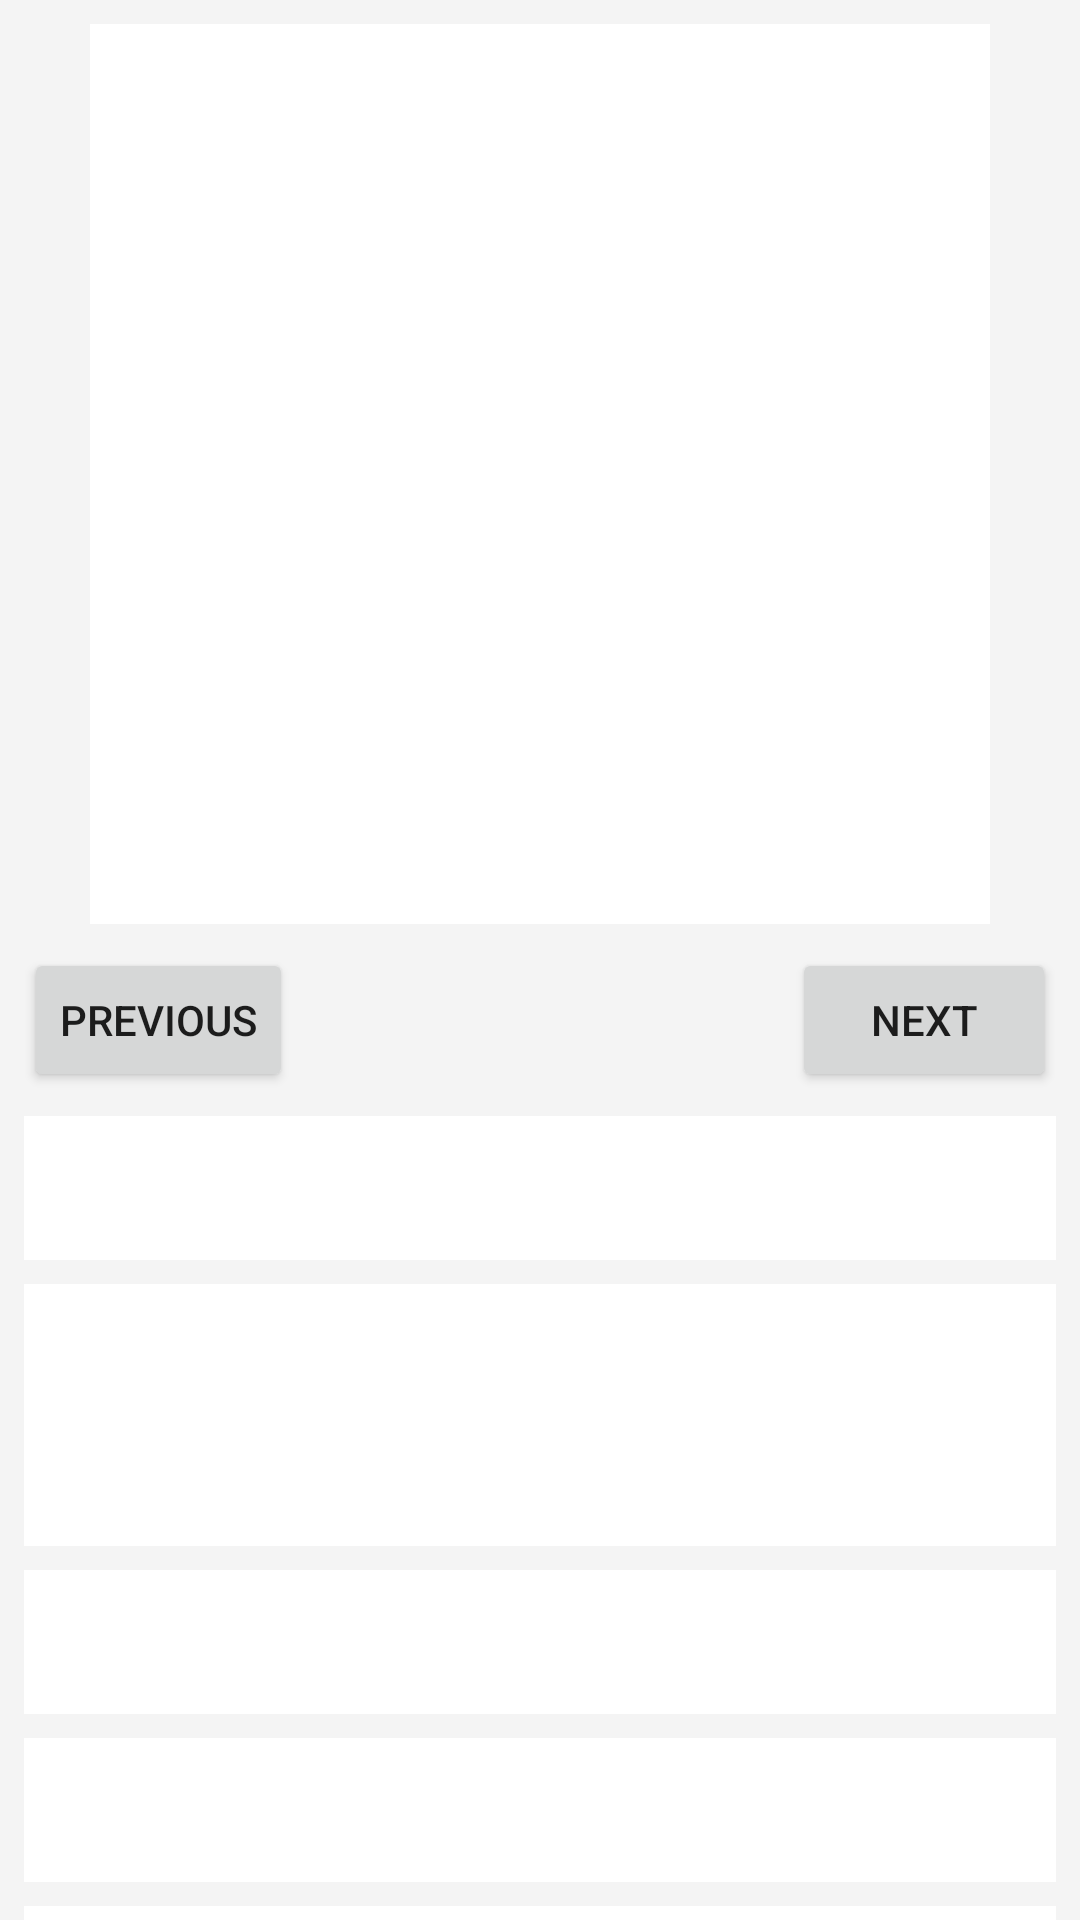

Write the Android layout XML for this screen, with the resource values it uses.
<!-- AndroidManifest.xml: activity theme AppTheme.NoActionBar -->
<!-- res/layout/activity_item.xml -->
<?xml version="1.0" encoding="utf-8"?>
<androidx.constraintlayout.widget.ConstraintLayout
    xmlns:android="http://schemas.android.com/apk/res/android"
    xmlns:app="http://schemas.android.com/apk/res-auto"
    xmlns:tools="http://schemas.android.com/tools"
    android:layout_width="match_parent"
    android:layout_height="match_parent"
    android:theme="@style/AppTheme.NoActionBar"
    android:background="@color/background">

    
    <ImageSwitcher
        android:id="@+id/item_img"
        android:layout_width="300dp"
        android:layout_height="300dp"
        android:layout_marginEnd="8dp"
        android:layout_marginLeft="8dp"
        android:layout_marginRight="8dp"
        android:layout_marginStart="8dp"
        android:layout_marginTop="8dp"
        android:background="?attr/colorBackgroundFloating"
        android:contentDescription="@string/item_image"
        android:foregroundGravity="center"
        android:scaleType="centerCrop"
        app:layout_constraintEnd_toEndOf="parent"
        app:layout_constraintStart_toStartOf="parent"
        app:layout_constraintTop_toTopOf="parent" />

    <Button
        android:id="@+id/previous"
        android:layout_width="0dp"
        android:layout_height="wrap_content"
        android:layout_marginEnd="8dp"
        android:layout_marginLeft="8dp"
        android:layout_marginRight="8dp"
        android:layout_marginStart="8dp"
        android:layout_marginTop="8dp"
        android:text="@string/previous"
        app:layout_constraintStart_toStartOf="parent"
        app:layout_constraintTop_toBottomOf="@id/item_img">
    </Button>

    <Button
        android:id="@+id/next"
        android:layout_width="0dp"
        android:layout_height="wrap_content"
        android:layout_marginEnd="8dp"
        android:layout_marginLeft="8dp"
        android:layout_marginRight="8dp"
        android:layout_marginStart="8dp"
        android:layout_marginTop="8dp"
        android:text="@string/next"
        app:layout_constraintEnd_toEndOf="parent"
        app:layout_constraintTop_toBottomOf="@id/item_img" />

    
    <TextView
        android:id="@+id/item_owner"
        android:layout_width="match_parent"
        android:layout_height="48dp"
        android:layout_marginEnd="8dp"
        android:layout_marginLeft="8dp"
        android:layout_marginRight="8dp"
        android:layout_marginStart="8dp"
        android:layout_marginTop="8dp"
        android:gravity="center"
        android:background="@color/white"
        android:textAppearance="@style/TextAppearance.AppCompat.Medium"
        app:layout_constraintEnd_toEndOf="parent"
        app:layout_constraintHorizontal_bias="0.0"
        app:layout_constraintStart_toStartOf="parent"
        app:layout_constraintTop_toBottomOf="@+id/tags" />

    
    <TextView
        android:id="@+id/item_name"
        android:layout_width="match_parent"
        android:layout_height="48dp"
        android:layout_marginEnd="8dp"
        android:layout_marginLeft="8dp"
        android:layout_marginRight="8dp"
        android:layout_marginStart="8dp"
        android:layout_marginTop="8dp"
        android:gravity="center"
        android:background="@color/white"
        android:textAppearance="@style/TextAppearance.AppCompat.Large"
        app:layout_constraintEnd_toEndOf="parent"
        app:layout_constraintStart_toStartOf="parent"
        app:layout_constraintTop_toBottomOf="@+id/previous" />

    
    <TextView
        android:id="@+id/item_desc"
        android:layout_width="match_parent"
        android:layout_height="wrap_content"
        android:layout_marginEnd="8dp"
        android:layout_marginLeft="8dp"
        android:layout_marginRight="8dp"
        android:layout_marginStart="8dp"
        android:layout_marginTop="8dp"
        android:lines="4"
        android:maxLines="4"
        android:gravity="center"
        android:background="@color/white"
        android:textAppearance="@style/TextAppearance.AppCompat.Medium"
        app:layout_constraintEnd_toEndOf="parent"
        app:layout_constraintStart_toStartOf="parent"
        app:layout_constraintTop_toBottomOf="@+id/item_name" />

    
    <TextView
        android:id="@+id/offer"
        android:layout_width="match_parent"
        android:layout_height="48dp"
        android:layout_marginEnd="8dp"
        android:layout_marginLeft="8dp"
        android:layout_marginRight="8dp"
        android:layout_marginStart="8dp"
        android:layout_marginTop="8dp"
        android:gravity="center"
        android:background="@color/white"
        android:textAppearance="@style/TextAppearance.AppCompat.Medium"
        app:layout_constraintEnd_toEndOf="parent"
        app:layout_constraintStart_toStartOf="parent"
        app:layout_constraintTop_toBottomOf="@+id/item_desc" />

    
    <TextView
        android:id="@+id/item_condition"
        android:layout_width="match_parent"
        android:layout_height="48dp"
        android:layout_marginEnd="8dp"
        android:layout_marginLeft="8dp"
        android:layout_marginRight="8dp"
        android:layout_marginStart="8dp"
        android:layout_marginTop="8dp"
        android:gravity="center"
        android:background="@color/white"
        android:textAppearance="@style/TextAppearance.AppCompat.Medium"
        app:layout_constraintEnd_toEndOf="parent"
        app:layout_constraintStart_toStartOf="parent"
        app:layout_constraintTop_toBottomOf="@+id/offer" />

    <androidx.recyclerview.widget.RecyclerView
        android:id="@+id/tags"
        android:layout_width="0dp"
        android:layout_height="48dp"
        android:layout_marginEnd="8dp"
        android:layout_marginLeft="8dp"
        android:layout_marginRight="8dp"
        android:layout_marginStart="8dp"
        android:layout_marginTop="8dp"
        android:background="@color/white"
        android:scrollbars="horizontal"
        android:textAlignment="center"
        app:layout_constraintEnd_toEndOf="parent"
        app:layout_constraintStart_toStartOf="parent"
        android:padding="8dp"
        app:layout_constraintTop_toBottomOf="@id/item_condition" />

    
    <ImageButton
        android:id="@+id/item_edit"
        android:layout_width="48dp"
        android:layout_height="48dp"
        android:layout_marginEnd="8dp"
        android:layout_marginTop="8dp"
        android:background="@color/background"
        android:contentDescription="@string/edit_item"
        app:layout_constraintEnd_toEndOf="@+id/item_owner"
        app:layout_constraintTop_toBottomOf="@+id/item_owner"
        app:srcCompat="@drawable/edit_button" />

    
    <ImageButton
        android:id="@+id/item_delete"
        android:layout_width="48dp"
        android:layout_height="53dp"
        android:layout_marginStart="8dp"
        android:layout_marginTop="8dp"
        android:layout_marginBottom="8dp"
        android:layout_marginEnd="8dp"
        android:background="@color/background"
        android:contentDescription="@string/delete_item"
        app:layout_constraintStart_toStartOf="parent"
        app:layout_constraintTop_toBottomOf="@+id/item_owner"
        app:srcCompat="@android:drawable/ic_menu_delete"
        app:tint="@color/orange"
        tools:ignore="ImageContrastCheck,VisualLintBounds" />

    
    <ImageButton
        android:id="@+id/flag"
        android:layout_width="48dp"
        android:layout_height="48dp"
        android:layout_marginTop="8dp"
        android:layout_marginEnd="8dp"
        android:background="@color/background"
        android:contentDescription="@string/flag"
        android:scaleType="fitXY"
        android:clickable="false"
        android:src="@drawable/flag_alt"
        app:tint="@color/maroon"
        app:layout_constraintTop_toBottomOf="@id/item_owner"
        app:layout_constraintEnd_toEndOf="@id/item_owner"
        />

    
    <Button
        android:id="@+id/make_offer"
        android:layout_width="wrap_content"
        android:layout_height="48dp"
        android:text="@string/make_offer"
        app:layout_constraintBottom_toBottomOf="parent"
        app:layout_constraintEnd_toEndOf="@+id/item_owner"
        app:layout_constraintStart_toStartOf="@+id/item_owner"
        app:layout_constraintTop_toBottomOf="@+id/item_owner"
        tools:ignore="VisualLintOverlap" />

    
    <Button
        android:id="@+id/see_offer"
        android:layout_width="108dp"
        android:layout_height="48dp"
        android:text="@string/see_offer"
        android:clickable="false"
        app:layout_constraintBottom_toBottomOf="parent"
        app:layout_constraintEnd_toEndOf="@+id/item_owner"
        app:layout_constraintStart_toStartOf="@+id/item_owner"
        app:layout_constraintTop_toBottomOf="@+id/item_owner"
        tools:ignore="VisualLintOverlap"/>

</androidx.constraintlayout.widget.ConstraintLayout>
<!-- resources referenced by this layout -->
<resources>
  <color name="background">#F4F4F4</color>
  <color name="maroon">#800000</color>
  <color name="orange">#F16334</color>
  <color name="white">#ffffff</color>
  <!-- drawable edit_button: png bitmap (drawable-hdpi, 602 bytes) -->
  <!-- drawable flag_alt: png bitmap (drawable-hdpi, 258 bytes) -->
  <string name="delete_item">Delete item</string>
  <string name="edit_item">Edit Item</string>
  <string name="flag">flag</string>
  <string name="item_image">Image</string>
  <string name="make_offer">Make Offer</string>
  <string name="next">Next</string>
  <string name="previous">Previous</string>
  <string name="see_offer">See Offer</string>
  <style name="AppTheme.NoActionBar">
          <item name="windowActionBar">false</item>
          <item name="windowNoTitle">true</item>
      </style>
</resources>
